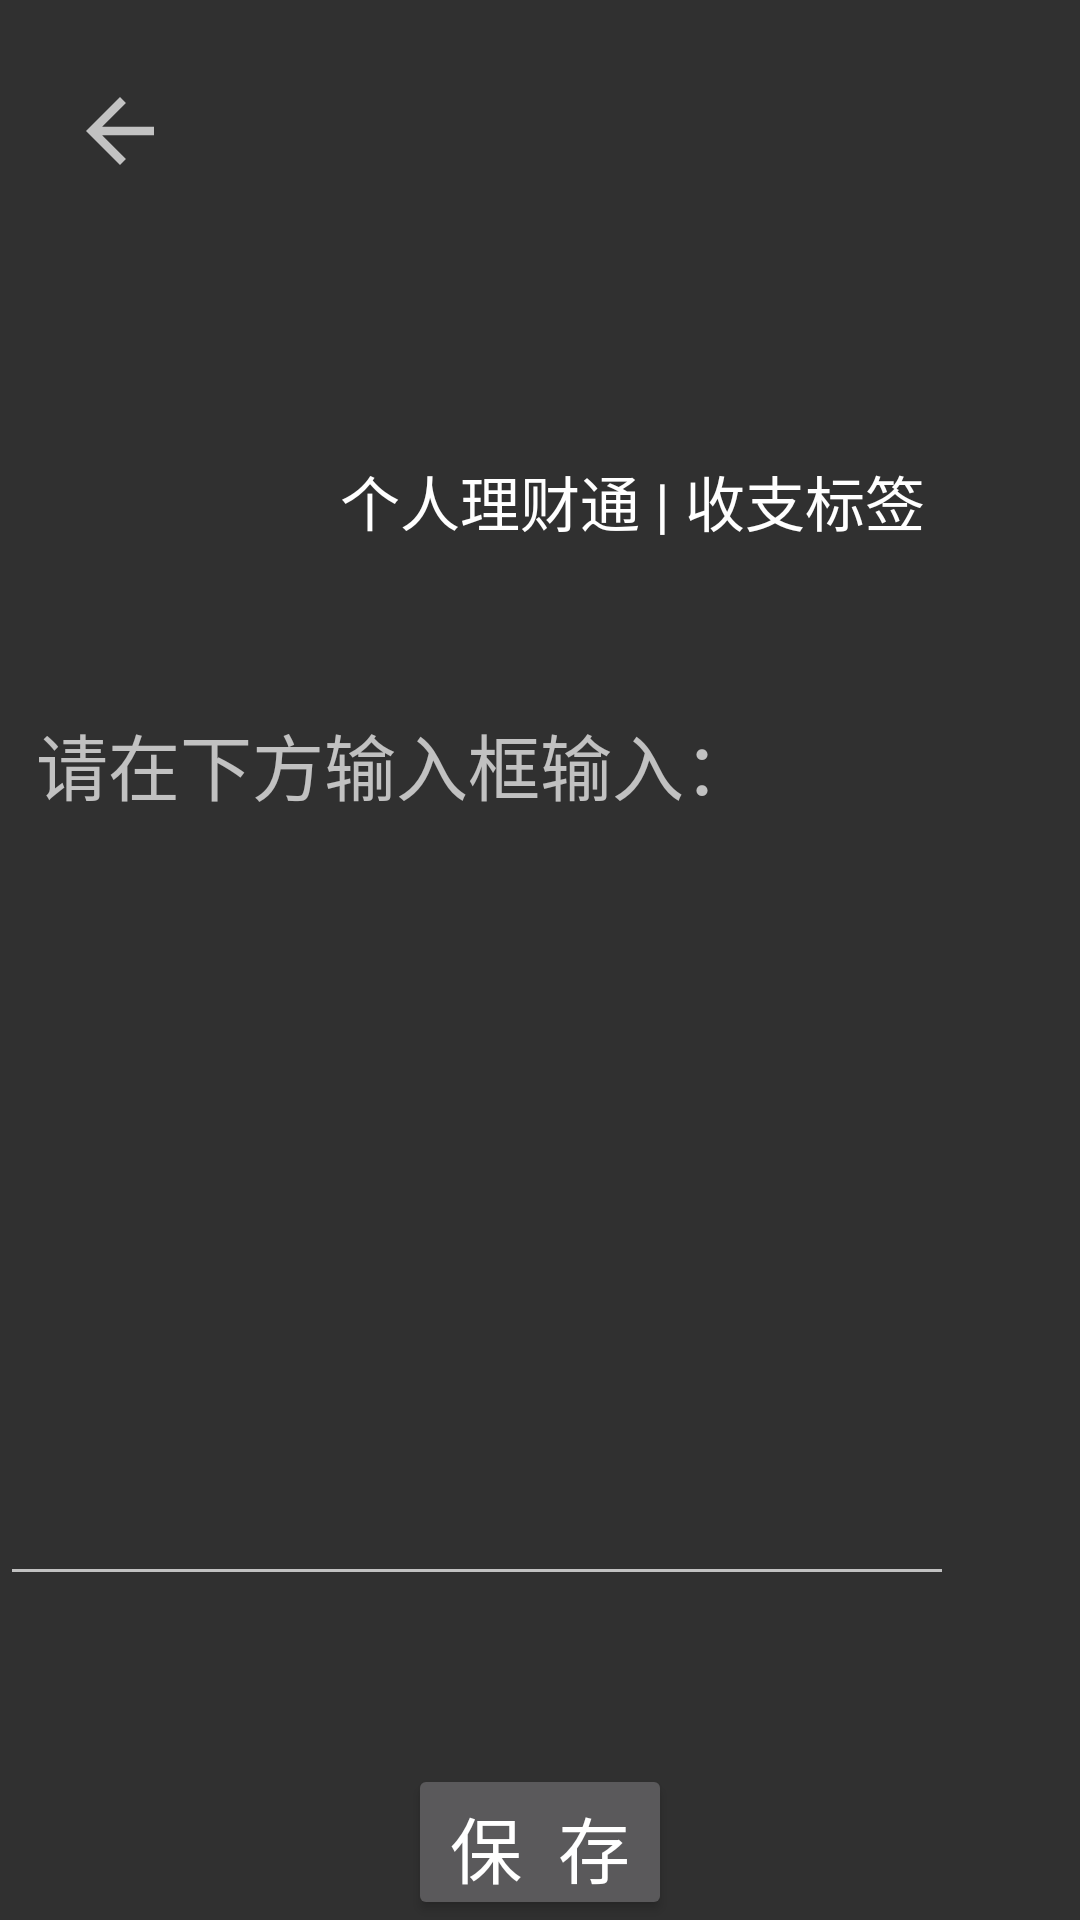

Reconstruct the res/layout file that produces this screen, plus the resources it refers to.
<!-- AndroidManifest.xml: application theme Theme.Design.NoActionBar -->
<!-- res/layout/activity_note.xml -->
<?xml version="1.0" encoding="utf-8"?>
<RelativeLayout xmlns:android="http://schemas.android.com/apk/res/android"
    android:layout_width="match_parent"
    android:layout_height="match_parent"
    xmlns:app="http://schemas.android.com/apk/res-auto">

    <ImageView
        android:id="@+id/imageView"
        android:layout_width="95dp"
        android:layout_height="112dp"
        android:layout_alignParentStart="true"
        android:layout_alignParentLeft="true"
        android:layout_alignParentTop="true"
        android:layout_centerHorizontal="true"
        android:layout_marginStart="24dp"
        android:layout_marginLeft="24dp"
        android:layout_marginTop="90dp"
        app:srcCompat="@drawable/logo" />

    <TextView
        android:id="@+id/textView17"
        android:layout_width="266dp"
        android:layout_height="wrap_content"
        android:layout_below="@+id/imageView"
        android:layout_alignBottom="@+id/imageView"
        android:layout_alignParentEnd="true"
        android:layout_alignParentRight="true"
        android:layout_marginStart="-6dp"
        android:layout_marginLeft="-6dp"
        android:layout_marginTop="-50dp"
        android:layout_marginEnd="32dp"
        android:layout_marginRight="32dp"
        android:layout_marginBottom="21dp"
        android:layout_toEndOf="@+id/imageView"
        android:layout_toRightOf="@+id/imageView"
        android:text="个人理财通 | 收支标签"
        android:textColor="#FFFFFF"
        android:textSize="20sp" />

    <ImageView
        android:id="@+id/exit"
        android:layout_width="34dp"
        android:layout_height="39dp"
        android:layout_alignParentStart="true"
        android:layout_alignParentLeft="true"
        android:layout_alignParentTop="true"
        android:layout_marginStart="23dp"
        android:layout_marginLeft="23dp"
        android:layout_marginTop="24dp"
        app:srcCompat="?attr/actionModeCloseDrawable" />

    <EditText
        android:id="@+id/noteInput"
        android:layout_width="321dp"
        android:layout_height="258dp"
        android:layout_alignParentTop="true"
        android:layout_alignParentEnd="true"
        android:layout_alignParentRight="true"
        android:layout_centerHorizontal="true"
        android:layout_marginTop="274dp"
        android:layout_marginEnd="42dp"
        android:layout_marginRight="42dp"
        android:ems="10"
        android:gravity="top"
        android:inputType="textMultiLine"
        android:scrollbars="vertical" />

    <TextView
        android:id="@+id/textView"
        android:layout_width="wrap_content"
        android:layout_height="wrap_content"
        android:layout_alignParentStart="true"
        android:layout_alignParentLeft="true"
        android:layout_alignParentTop="true"
        android:layout_marginStart="12dp"
        android:layout_marginLeft="12dp"
        android:layout_marginTop="237dp"
        android:text="请在下方输入框输入："
        android:textSize="24sp" />

    <Button
        android:id="@+id/saveNote"
        android:layout_width="wrap_content"
        android:layout_height="wrap_content"
        android:layout_below="@+id/noteInput"
        android:layout_centerHorizontal="true"
        android:layout_marginTop="56dp"
        android:text="保  存"
        android:textSize="24sp" />
</RelativeLayout>
<!-- resources referenced by this layout -->
<resources>

</resources>
